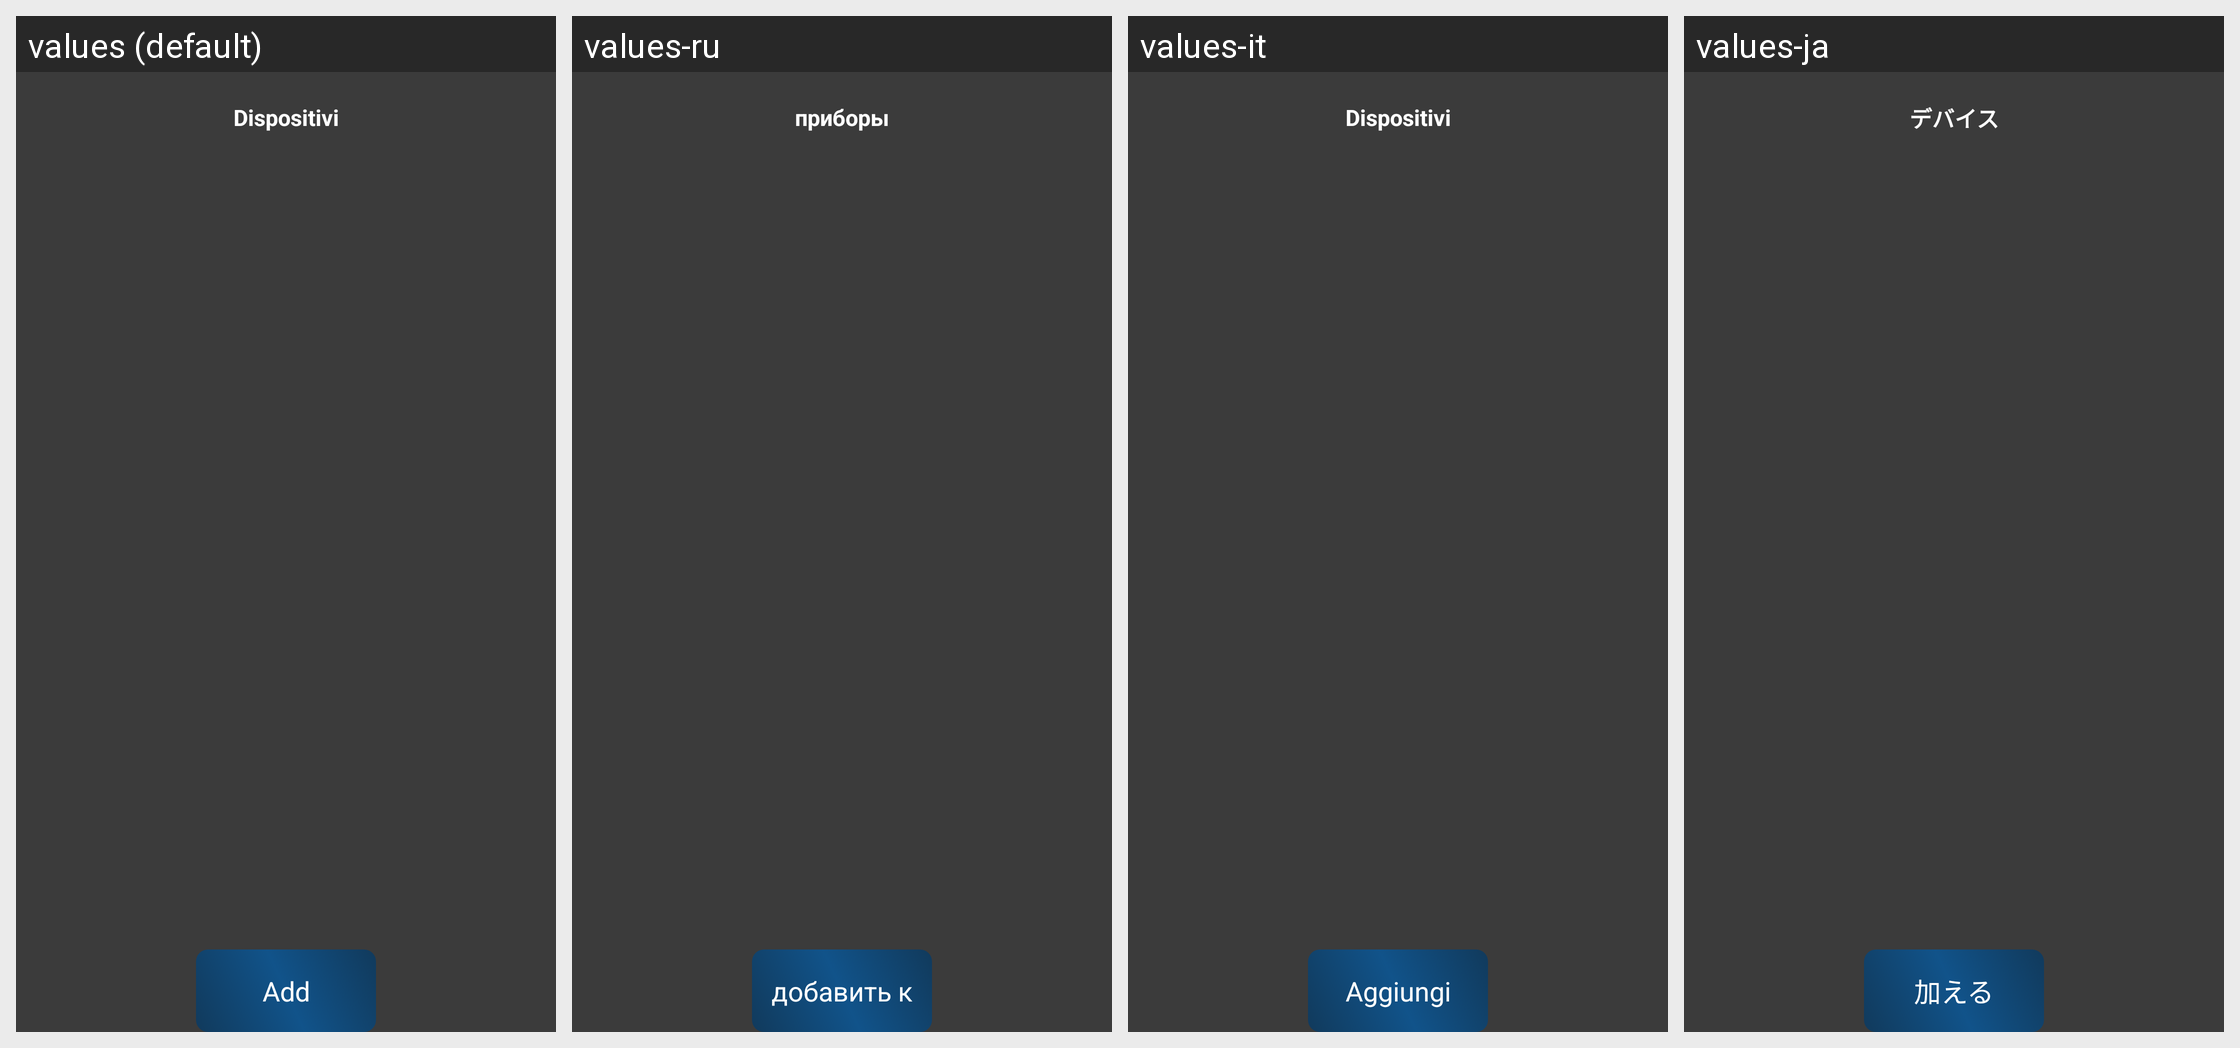

Here is an Android app screen in its default locale and in the app's own translations. Write out the translated-string differences for the strings that appear on this screen.
Android screen res/layout/activity_setting_tat.xml rendered under 4 locales, left to right: values (default), values-ru, values-it, values-ja. Device: Nexus 5 (rendered at 1080×1920; each locale shown at half size, 540×960, under a caption strip naming it); theme AppTheme.
Other locales in the repository, not shown: values-de, values-en, values-es, values-fr, values-pt, values-zh.
Strings drawn on this screen, with the default value and each locale's value (text and hints the layout hard-codes, and strings that could not be matched under every locale, appear in the picture but are not listed):

lb_devices
  values: Dispositivi
  values-ru: приборы
  values-it: Dispositivi
  values-ja: デバイス

add_marca
  values: Add
  values-ru: добавить к
  values-it: Aggiungi
  values-ja: 加える
